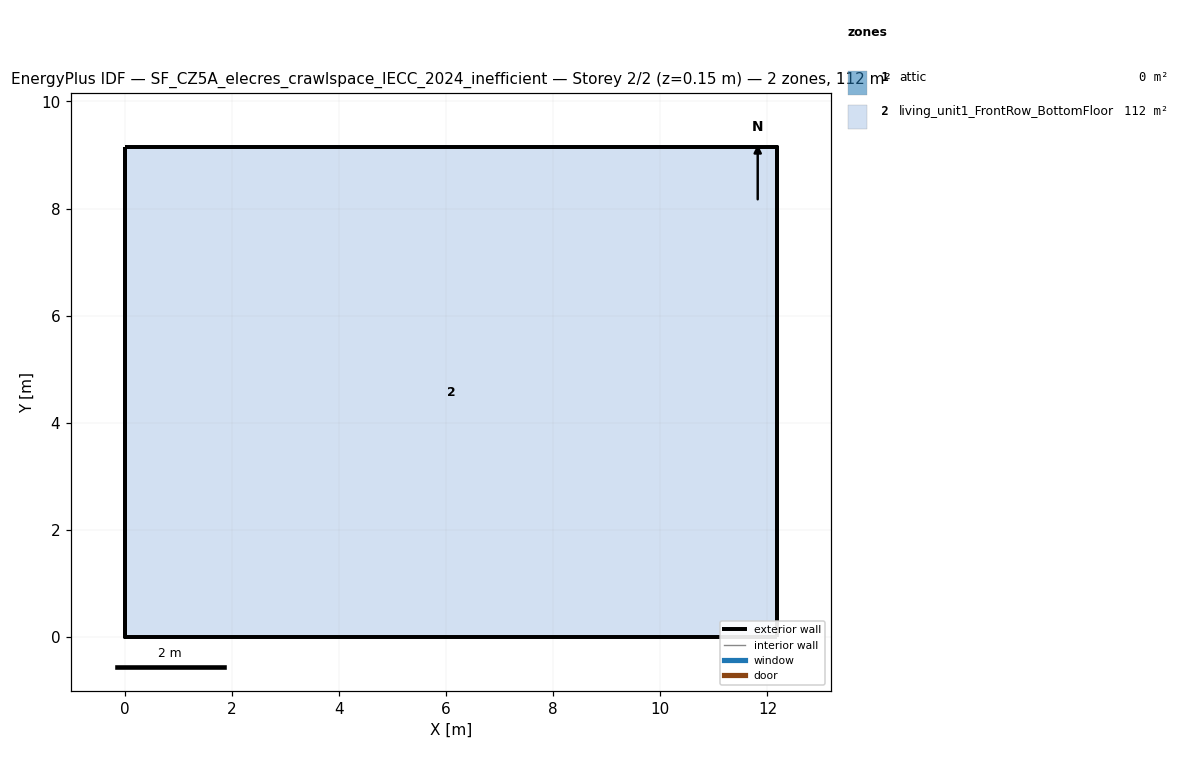
=== STOREY PLAN SPEC (per zone: floor XY polygon, exterior-wall plan segments, windows/doors) ===
zone 1: attic  (0.0 m²)
  exterior wall: (12.18, 0.00) – (12.18, 9.16) – (12.18, 4.58)  [13.7 m]
  exterior wall: (0.00, 9.16) – (0.00, 0.00) – (0.00, 4.58)  [13.7 m]
zone 2: living_unit1_FrontRow_BottomFloor  (111.5 m²)
  floor: (12.18, 0.00) (0.00, 0.00) (0.00, 9.16) (12.18, 9.16)
  exterior wall: (0.00, 0.00) – (12.18, 0.00)  [12.2 m]
  exterior wall: (12.18, 9.16) – (0.00, 9.16)  [12.2 m]
  exterior wall: (0.00, 9.16) – (0.00, 0.00)  [9.2 m]
  exterior wall: (12.18, 0.00) – (12.18, 9.16)  [9.2 m]

=== DERIVED (storey summary) ===
Building: SF_CZ5A_elecres_crawlspace_IECC_2024_inefficient
Storey: 2 of 2  (floor level z = 0.15 m)
Storey gross floor area: 111.5 m²
Zones on this storey: 2
  - attic: floor 0.0 m²; exterior wall 27.5 m (14.0 m²); WWR 0.0%
  - living_unit1_FrontRow_BottomFloor: floor 111.5 m²; exterior wall 42.7 m (110.6 m²); WWR 0.0%
Zone adjacency: (none detected)